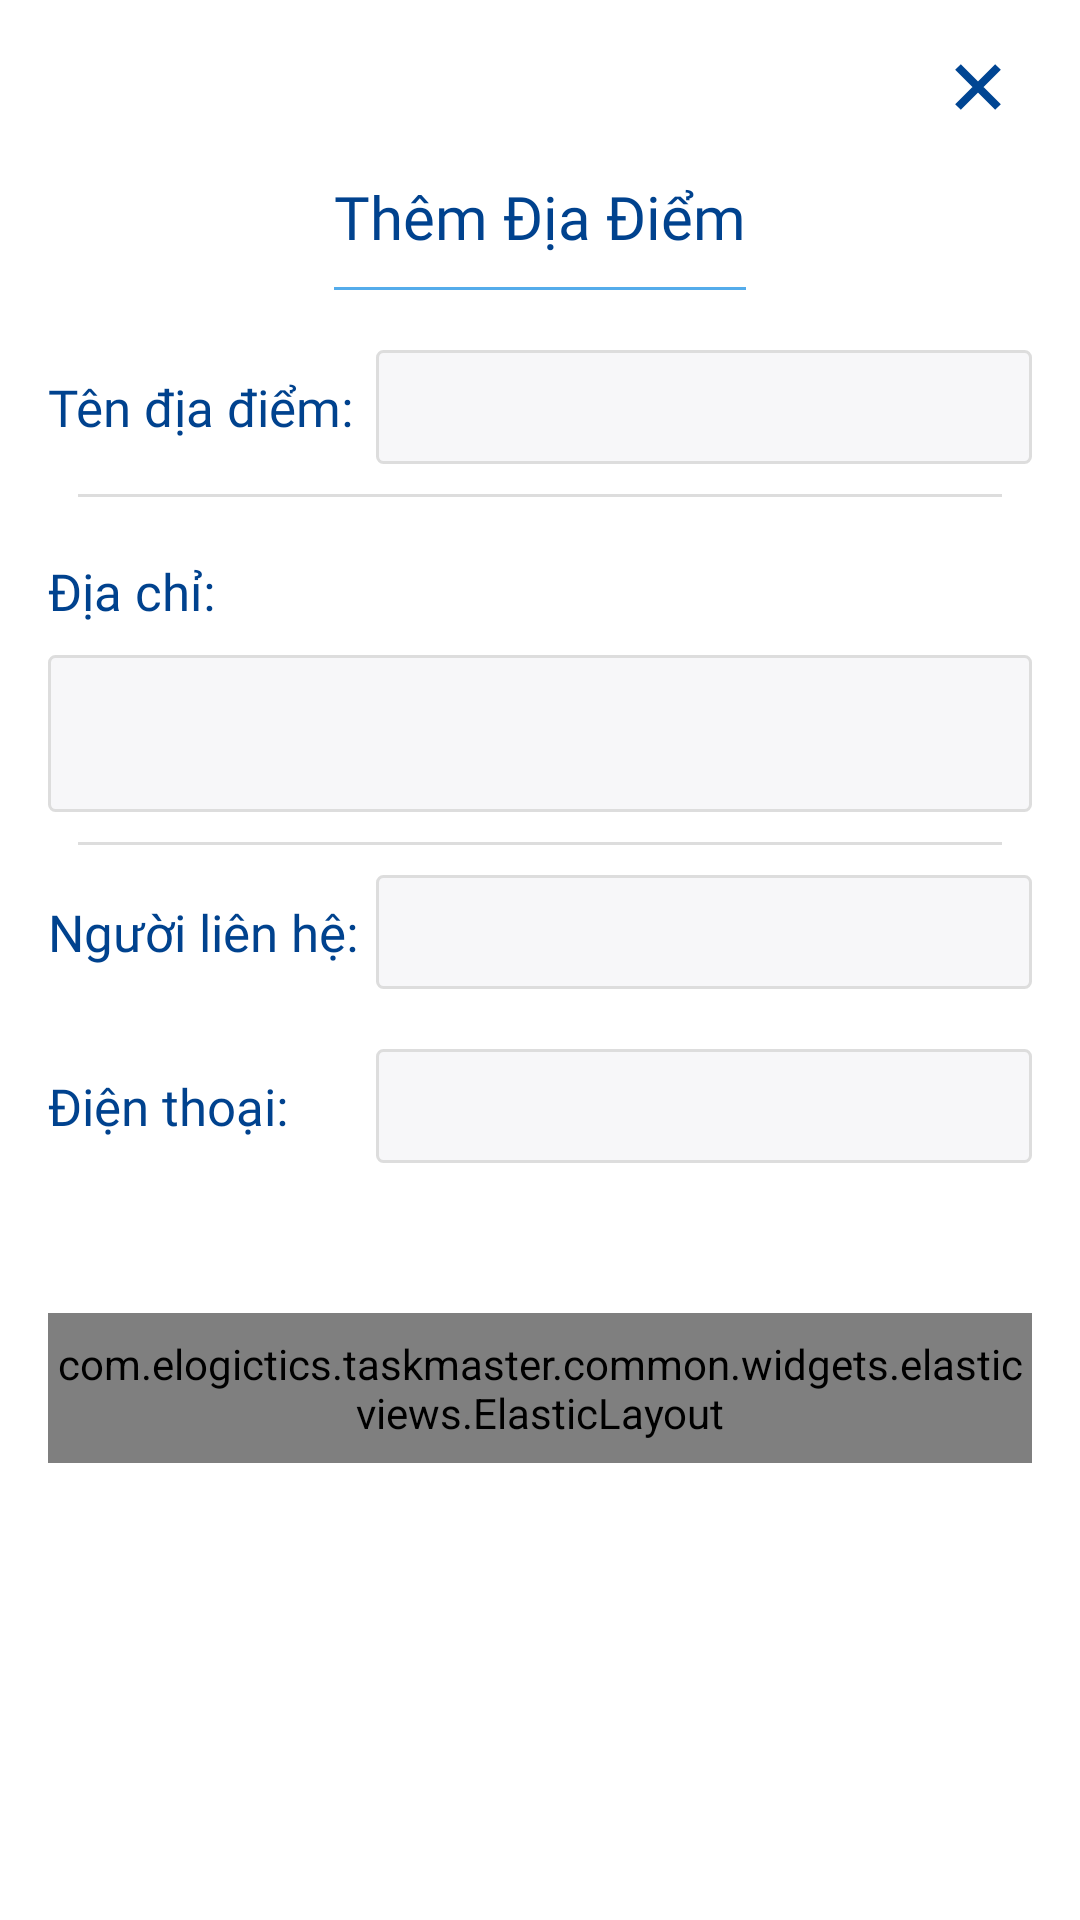

Android layout source for this screen:
<!-- AndroidManifest.xml: application theme Theme.TaskMaster -->
<!-- res/layout/bottom_sheet_add_collect_point.xml -->
<?xml version="1.0" encoding="utf-8"?>
<layout xmlns:android="http://schemas.android.com/apk/res/android"
    xmlns:app="http://schemas.android.com/apk/res-auto"
    xmlns:tools="http://schemas.android.com/tools">

    <data>

    </data>

    <androidx.constraintlayout.widget.ConstraintLayout
        android:layout_width="match_parent"
        android:layout_height="wrap_content"
        android:background="@drawable/rounded_dialog"
        android:paddingLeft="@dimen/horizontal_margin"
        android:paddingTop="@dimen/vertical_margin"
        android:paddingRight="@dimen/horizontal_margin"
        android:paddingBottom="@dimen/vertical_margin">


        <ImageView
            android:id="@+id/imgClose"
            android:layout_marginHorizontal="5dp"
            android:padding="5dp"
            android:layout_width="wrap_content"
            android:layout_height="wrap_content"
            app:layout_constraintEnd_toEndOf="parent"
            android:src="@drawable/ic_close_dialog"
            tools:ignore="MissingConstraints" />

        <androidx.constraintlayout.widget.Guideline
            android:id="@+id/guideline"
            android:layout_width="wrap_content"
            android:layout_height="wrap_content"
            android:orientation="horizontal"
            app:layout_constraintGuide_percent="0.07"
            app:layout_constraintStart_toStartOf="parent"
            app:layout_constraintTop_toTopOf="parent" />

        <com.google.android.material.textview.MaterialTextView
            android:id="@+id/txtTitle"
            android:fontFamily="@font/roboto_medium"
            android:text="Thêm Địa Điểm"
            android:layout_width="wrap_content"
            android:layout_height="wrap_content"
            android:gravity="center"
            android:textColor="@color/color_title"
            android:textSize="@dimen/font20_sp"
            app:layout_constraintEnd_toEndOf="parent"
            app:layout_constraintStart_toStartOf="parent"
            app:layout_constraintTop_toBottomOf="@id/guideline" />

        <View
            android:id="@+id/lineOne"
            app:layout_constraintTop_toBottomOf="@+id/txtTitle"
            android:layout_width="0dp"
            android:layout_height="0.9dp"
            app:layout_constraintStart_toStartOf="@+id/txtTitle"
            app:layout_constraintEnd_toEndOf="@id/txtTitle"
            android:layout_marginVertical="10dp"
            android:background="@color/color_datroi" />

        <LinearLayout
            android:layout_marginTop="10dp"
            app:layout_constraintTop_toBottomOf="@+id/lineOne"
            app:layout_constraintStart_toStartOf="parent"
            app:layout_constraintEnd_toEndOf="parent"
            android:orientation="vertical"
            android:layout_width="match_parent"
            android:layout_height="wrap_content">

            <LinearLayout
                android:layout_width="match_parent"
                android:layout_height="wrap_content"
                android:orientation="horizontal"
                android:paddingVertical="10dp"
                android:weightSum="3">

                <com.google.android.material.textview.MaterialTextView
                    android:id="@+id/tvLabelDD"
                    android:fontFamily="@font/roboto_medium"
                    android:layout_gravity="center"
                    android:layout_width="0dp"
                    android:paddingVertical="5dp"
                    android:layout_height="wrap_content"
                    android:layout_weight="1"
                    android:text="@string/add_dia_diem"
                    android:textColor="@color/color_title"
                    android:textSize="@dimen/font17_sp"/>

                <EditText
                    android:id="@+id/edtTenDiaDiem"
                    style="@style/EditextCustom"
                    android:inputType="text"
                    android:fontFamily="@font/roboto_regular"
                    android:layout_width="0dp"
                    android:layout_height="38dp"
                    android:layout_weight="2"
                    android:gravity="start"
                    android:textColor="@color/black"
                    android:textSize="@dimen/font17_sp" />

            </LinearLayout>

            <View
                android:layout_width="match_parent"
                android:layout_height="0.9dp"
                android:layout_marginHorizontal="10dp"
                android:background="@color/color_line" />

            <LinearLayout
                android:layout_width="match_parent"
                android:layout_height="wrap_content"
                android:orientation="vertical"
                android:paddingVertical="10dp"
                android:layout_gravity="center"
                android:gravity="center">

                <com.google.android.material.textview.MaterialTextView
                    android:id="@+id/tvLabelDC"
                    android:fontFamily="@font/roboto_medium"
                    android:layout_width="match_parent"
                    android:layout_height="wrap_content"
                    android:text="Địa chỉ:"
                    android:paddingVertical="10dp"
                    android:textColor="@color/color_title"
                    android:textSize="@dimen/font17_sp" />

                <EditText
                    android:id="@+id/edtDiaChi"
                    style="@style/EditextCustom"
                    android:inputType="textMultiLine"
                    android:lines="2"
                    android:minLines="2"
                    android:fontFamily="@font/roboto_regular"
                    android:layout_width="match_parent"
                    android:layout_height="wrap_content"
                    android:gravity="start"
                    android:textColor="@color/black"
                    android:textSize="@dimen/font17_sp" />

            </LinearLayout>

            <View
                android:layout_width="match_parent"
                android:layout_height="0.9dp"
                android:layout_marginHorizontal="10dp"
                android:background="@color/color_line" />

            <LinearLayout
                android:layout_width="match_parent"
                android:layout_height="wrap_content"
                android:orientation="horizontal"
                android:paddingVertical="10dp"
                android:weightSum="3">

                <com.google.android.material.textview.MaterialTextView
                    android:fontFamily="@font/roboto_medium"
                    android:layout_width="0dp"
                    android:layout_height="wrap_content"
                    android:layout_weight="1"
                    android:text="Người liên hệ:"
                    android:layout_gravity="center"
                    android:textColor="@color/color_title"
                    android:textSize="@dimen/font17_sp" />

                <EditText
                    android:id="@+id/edtLienHe"
                    style="@style/EditextCustom"
                    android:inputType="text"
                    android:fontFamily="@font/roboto_regular"
                    android:layout_width="0dp"
                    android:layout_height="38dp"
                    android:layout_weight="2"
                    android:gravity="start"
                    android:textColor="@color/black"
                    android:textSize="@dimen/font17_sp" />

            </LinearLayout>

            <LinearLayout
                android:layout_marginBottom="40dp"
                android:layout_width="match_parent"
                android:layout_height="wrap_content"
                android:orientation="horizontal"
                android:paddingVertical="10dp"
                android:weightSum="3">

                <com.google.android.material.textview.MaterialTextView
                    android:fontFamily="@font/roboto_medium"
                    android:layout_width="0dp"
                    android:layout_height="wrap_content"
                    android:layout_weight="1"
                    android:text="Điện thoại:"
                    android:layout_gravity="center"
                    android:textColor="@color/color_title"
                    android:textSize="@dimen/font17_sp" />

                <EditText
                    android:id="@+id/edtPhone"
                    style="@style/EditextCustom"
                    android:inputType="number"
                    android:maxLength="12"
                    android:fontFamily="@font/roboto_regular"
                    android:layout_width="0dp"
                    android:layout_height="38dp"
                    android:layout_weight="2"
                    android:gravity="start"
                    android:textColor="@color/black"
                    android:textSize="@dimen/font17_sp" />

            </LinearLayout>

            <com.elogictics.taskmaster.common.widgets.elasticviews.ElasticLayout
                android:id="@+id/btnSubmit"
                android:layout_width="match_parent"
                android:layout_height="50dp"
                android:layout_marginBottom="20dp"
                android:background="@color/md_blue_200"
                app:layout_cornerRadius="5dp"
                app:layout_duration="500"
                app:layout_scale="0.85">
                <TextView
                    android:text="Thêm"
                    android:textAppearance="?android:attr/textAppearanceLarge"
                    android:textColor="@color/white"
                    android:fontFamily="@font/roboto_medium"
                    android:textSize="@dimen/font17_sp"
                    android:layout_gravity="center"
                    android:gravity="center"
                    android:layout_width="wrap_content"
                    android:layout_height="wrap_content"/>
            </com.elogictics.taskmaster.common.widgets.elasticviews.ElasticLayout>

        </LinearLayout>

    </androidx.constraintlayout.widget.ConstraintLayout>
</layout>
<!-- resources referenced by this layout -->
<resources>
  <color name="black">#FF000000</color>
  <color name="color_datroi">#54aceb</color>
  <color name="color_line">#dddddd</color>
  <color name="color_title">#00428E</color>
  <color name="md_blue_200">#0091EA</color>
  <color name="white">#FFFFFFFF</color>
  <dimen name="font17_sp">17sp</dimen>
  <dimen name="font20_sp">20sp</dimen>
  <dimen name="horizontal_margin">16dp</dimen>
  <dimen name="vertical_margin">16dp</dimen>
  <!-- drawable ic_close_dialog (drawable) -->
  <vector xmlns:android="http://schemas.android.com/apk/res/android"
      android:width="16dp"
      android:height="16dp"
      android:viewportWidth="12"
      android:viewportHeight="12">
      <path
          android:pathData="M1,1L11,11M1,11L11,1"
          android:strokeWidth="2"
          android:fillColor="#00000000"
          android:fillType="evenOdd"
          android:strokeColor="#004593"/>
  </vector>
  <string name="add_dia_diem">Tên địa điểm:</string>
  <style name="EditextCustom" parent="Widget.AppCompat.EditText">
          <item name="android:background">@drawable/bg_item_detail_black</item>
          <item name="android:singleLine">true</item>
          <item name="android:gravity">center_vertical</item>
          <item name="android:maxLines">1</item>
          <item name="android:drawablePadding">15dp</item>
          <item name="android:minHeight">@dimen/default_edittext_min_height</item>
          <item name="android:maxLength">160</item>
          <item name="android:textSize">@dimen/font17_sp</item>
          <item name="android:textColor">@color/D2</item>
          <item name="android:paddingVertical">5dp</item>
          <item name="android:paddingHorizontal">5dp</item>
          <item name="android:fontFamily">@font/roboto_regular</item>
      </style>
  <style name="Theme.TaskMaster" parent="Theme.MaterialComponents.DayNight.NoActionBar">
          
          <item name="colorPrimary">@color/purple_500</item>
          <item name="colorPrimaryVariant">@color/custom_info_color</item>
          <item name="colorOnPrimary">@color/white</item>
          
          <item name="colorSecondary">@color/color_button</item>
          <item name="colorSecondaryVariant">@color/teal_700</item>
          <item name="colorOnSecondary">@color/black</item>
          
          <item name="android:statusBarColor">?attr/colorPrimaryVariant</item>
          
      </style>
  <!-- drawable bg_item_detail_black (drawable) -->
  <?xml version="1.0" encoding="utf-8"?>
  <shape android:shape="rectangle"
      xmlns:android="http://schemas.android.com/apk/res/android">
      <solid android:color="@color/color_edittext_input"/>
      <corners android:radius="2dp" />
      <stroke android:color="@color/color_line"
          android:width="1dp"/>
  </shape>
  <dimen name="default_edittext_min_height">36dp</dimen>
  <color name="D2">#333333</color>
  <color name="purple_500">#FF6200EE</color>
  <color name="custom_info_color">#2196F3</color>
  <color name="color_button">#0D6EFD</color>
  <color name="teal_700">#FF018786</color>
  <color name="color_edittext_input">#F7F7F9</color>
</resources>
